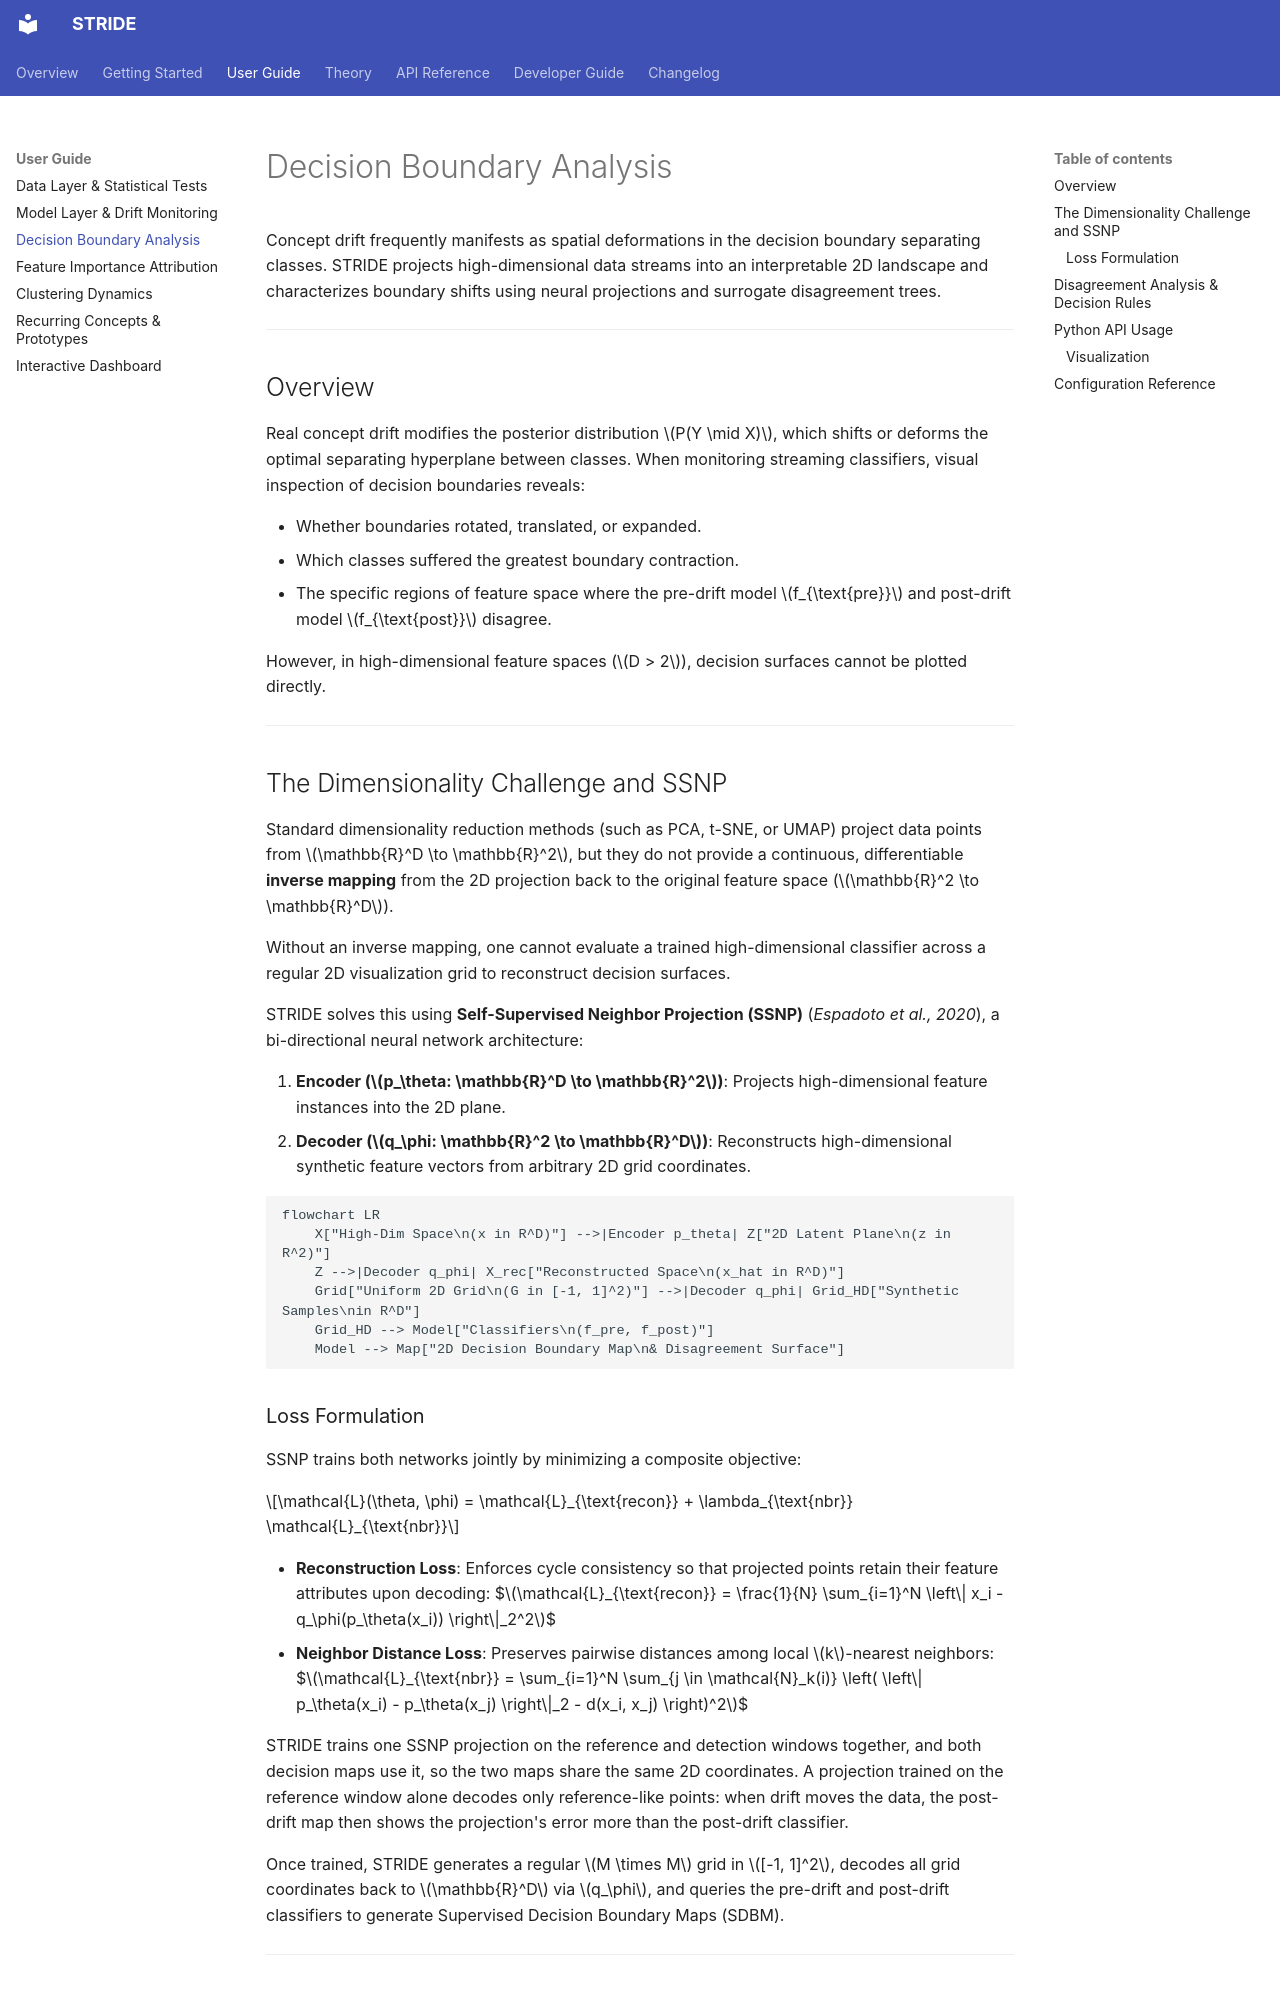

repository: KubaCzech/STRIDE · page: user-guide/boundary-analysis/index.html · generator: mkdocs

# Decision Boundary Analysis

Concept drift frequently manifests as spatial deformations in the decision boundary separating classes. STRIDE projects high-dimensional data streams into an interpretable 2D landscape and characterizes boundary shifts using neural projections and surrogate disagreement trees.

---

## Overview

Real concept drift modifies the posterior distribution $P(Y \mid X)$, which shifts or deforms the optimal separating hyperplane between classes. When monitoring streaming classifiers, visual inspection of decision boundaries reveals:

* Whether boundaries rotated, translated, or expanded.
* Which classes suffered the greatest boundary contraction.
* The specific regions of feature space where the pre-drift model $f_{\text{pre}}$ and post-drift model $f_{\text{post}}$ disagree.

However, in high-dimensional feature spaces ($D > 2$), decision surfaces cannot be plotted directly.

---

## The Dimensionality Challenge and SSNP

Standard dimensionality reduction methods (such as PCA, t-SNE, or UMAP) project data points from $\mathbb{R}^D \to \mathbb{R}^2$, but they do not provide a continuous, differentiable **inverse mapping** from the 2D projection back to the original feature space ($\mathbb{R}^2 \to \mathbb{R}^D$).

Without an inverse mapping, one cannot evaluate a trained high-dimensional classifier across a regular 2D visualization grid to reconstruct decision surfaces.

STRIDE solves this using **Self-Supervised Neighbor Projection (SSNP)** (*Espadoto et al., 2020*), a bi-directional neural network architecture:

1. **Encoder ($p_\theta: \mathbb{R}^D \to \mathbb{R}^2$)**: Projects high-dimensional feature instances into the 2D plane.
2. **Decoder ($q_\phi: \mathbb{R}^2 \to \mathbb{R}^D$)**: Reconstructs high-dimensional synthetic feature vectors from arbitrary 2D grid coordinates.

```mermaid
flowchart LR
    X["High-Dim Space\n(x in R^D)"] -->|Encoder p_theta| Z["2D Latent Plane\n(z in R^2)"]
    Z -->|Decoder q_phi| X_rec["Reconstructed Space\n(x_hat in R^D)"]
    Grid["Uniform 2D Grid\n(G in [-1, 1]^2)"] -->|Decoder q_phi| Grid_HD["Synthetic Samples\nin R^D"]
    Grid_HD --> Model["Classifiers\n(f_pre, f_post)"]
    Model --> Map["2D Decision Boundary Map\n& Disagreement Surface"]
```
